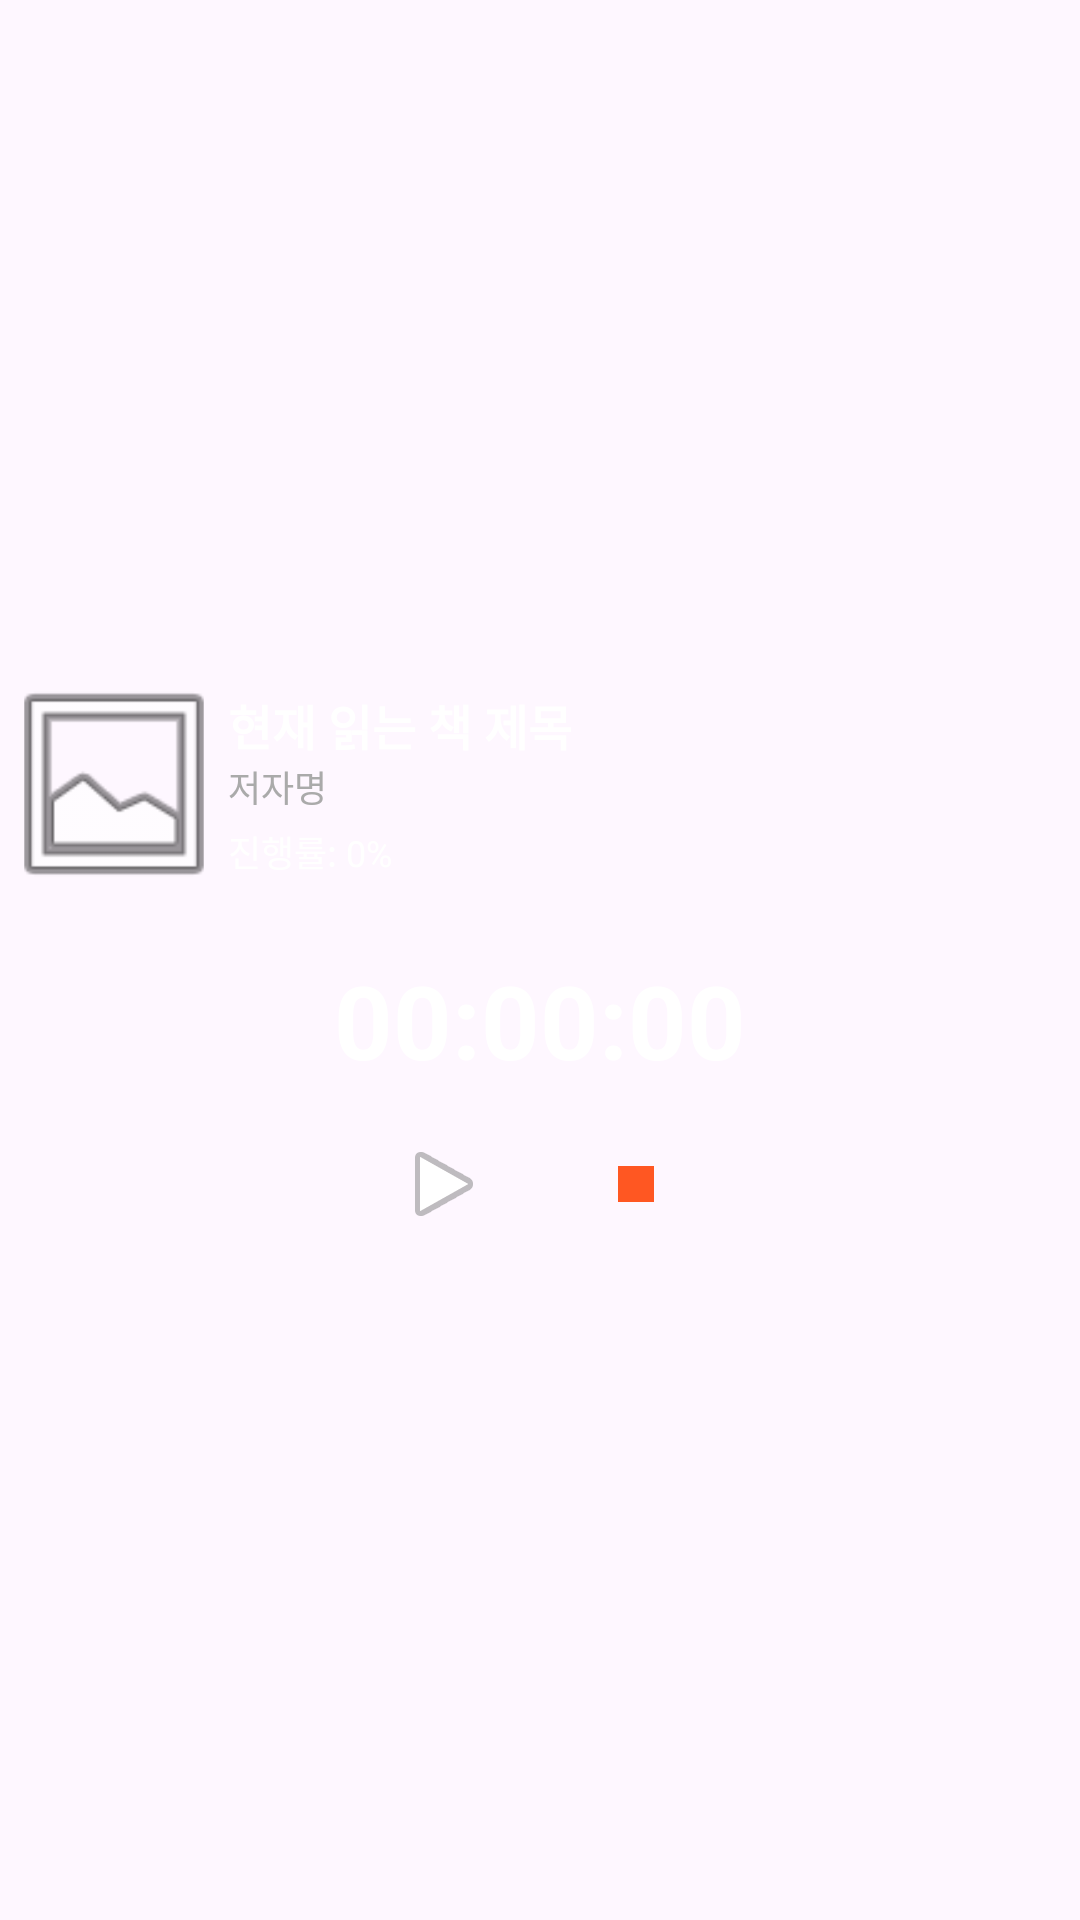

Here is an Android app screen rendered from its layout file. Give the layout XML and the strings, colors and styles it references.
<!-- AndroidManifest.xml: application theme Theme.ReadersApp.AppBase -->
<!-- res/layout/timer_widget_layout.xml -->
<?xml version="1.0" encoding="utf-8"?>
<LinearLayout xmlns:android="http://schemas.android.com/apk/res/android"
    android:id="@+id/widget_layout"
    android:layout_width="match_parent"
    android:layout_height="match_parent"
    android:background="@android:color/transparent"
    android:orientation="vertical"
    android:gravity="center"
    android:padding="8dp">

    
    <LinearLayout
        android:id="@+id/book_info_container"
        android:layout_width="match_parent"
        android:layout_height="wrap_content"
        android:orientation="horizontal"
        android:gravity="center_vertical"
        android:paddingBottom="8dp"
        android:clickable="true"
        android:focusable="true"
        android:background="?android:attr/selectableItemBackground">

        <ImageView
            android:id="@+id/book_cover_image"
            android:layout_width="60dp"
            android:layout_height="80dp"
            android:src="@android:drawable/ic_menu_gallery"
            android:scaleType="centerCrop"
            android:contentDescription="Book Cover" />

        <LinearLayout
            android:layout_width="0dp"
            android:layout_height="wrap_content"
            android:layout_weight="1"
            android:orientation="vertical"
            android:layout_marginStart="8dp">

            <TextView
                android:id="@+id/book_title_text"
                android:layout_width="match_parent"
                android:layout_height="wrap_content"
                android:text="현재 읽는 책 제목"
                android:textColor="@android:color/white"
                android:textSize="16sp"
                android:textStyle="bold"
                android:maxLines="1"
                android:ellipsize="end"/>

            <TextView
                android:id="@+id/book_author_text"
                android:layout_width="match_parent"
                android:layout_height="wrap_content"
                android:text="저자명"
                android:textColor="@android:color/darker_gray"
                android:textSize="12sp"
                android:maxLines="1"
                android:ellipsize="end"/>

            <TextView
                android:id="@+id/book_progress_text"
                android:layout_width="match_parent"
                android:layout_height="wrap_content"
                android:text="진행률: 0%"
                android:textColor="@android:color/white"
                android:textSize="12sp"
                android:layout_marginTop="4dp"/>
        </LinearLayout>
    </LinearLayout>

    
    <TextView
        android:id="@+id/timer_text_view"
        android:layout_width="wrap_content"
        android:layout_height="wrap_content"
        android:text="00:00:00"
        android:textColor="@android:color/white"
        android:textSize="34sp"
        android:textStyle="bold"
        android:gravity="center"
        android:layout_marginTop="8dp"/>

    
    <LinearLayout
        android:layout_width="wrap_content"
        android:layout_height="wrap_content"
        android:orientation="horizontal"
        android:layout_marginTop="8dp"
        android:gravity="center">

        <ImageButton
            android:id="@+id/play_pause_button"
            android:layout_width="48dp"
            android:layout_height="48dp"
            android:src="@android:drawable/ic_media_play"
            android:background="?android:attr/selectableItemBackgroundBorderless"
            android:contentDescription="Play or Pause Timer" />

        <ImageButton
            android:id="@+id/stop_button"
            android:layout_width="48dp"
            android:layout_height="48dp"
            android:layout_marginStart="16dp"
            android:src="@drawable/ic_stop_custom"
            android:backgroundTint="#FF5722"
            android:background="?android:attr/selectableItemBackgroundBorderless"
            android:contentDescription="Stop Timer and Update Progress" />

    </LinearLayout>

</LinearLayout>
<!-- resources referenced by this layout -->
<resources>
  <!-- drawable ic_stop_custom (drawable) -->
  <?xml version="1.0" encoding="utf-8"?>
  <vector xmlns:android="http://schemas.android.com/apk/res/android"
      android:width="24dp"
      android:height="24dp"
      android:viewportWidth="24"
      android:viewportHeight="24">
      <path
          android:fillColor="#FF5722"
          android:pathData="M6,6h12v12H6z"/>
  </vector>
  <style name="Theme.ReadersApp.AppBase" parent="Theme.Material3.DayNight.NoActionBar">
      </style>
</resources>
